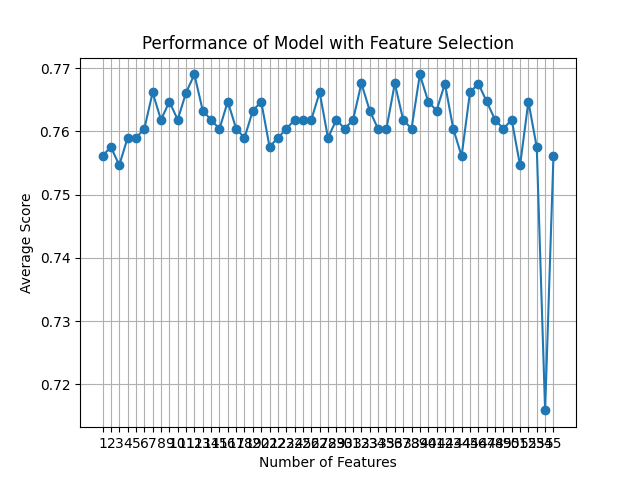

The file beside this chart, header and first rows:
feature_idx, cv_scores, avg_score, feature_names, ci_bound, std_dev, std_err
(0, 1, 2, 3, 4, 5, 6, 7, 8, 9, 10, 11, 1…, [0.73571429 0.75714286 0.71942446 0.8057…, 0.7561, ('B', 'C', 'F', 'H', 'L', 'M', 'N', 'O',…, 0.03756, 0.02922, 0.01461
(0, 1, 2, 3, 4, 5, 6, 7, 8, 9, 10, 11, 1…, [0.73571429 0.77857143 0.72661871 0.7985…, 0.7575, ('B', 'C', 'F', 'H', 'L', 'M', 'N', 'O',…, 0.0347, 0.027, 0.0135
(0, 1, 2, 3, 4, 5, 6, 7, 8, 9, 10, 11, 1…, [0.74285714 0.77142857 0.72661871 0.7841…, 0.7547, ('B', 'C', 'F', 'H', 'L', 'M', 'N', 'O',…, 0.02646, 0.02059, 0.01029
(0, 1, 2, 3, 4, 5, 6, 7, 8, 9, 10, 11, 1…, [0.72857143 0.79285714 0.72661871 0.7985…, 0.759, ('B', 'C', 'F', 'H', 'L', 'M', 'N', 'O',…, 0.03983, 0.03099, 0.0155
(0, 1, 2, 3, 4, 5, 6, 7, 8, 9, 10, 11, 1…, [0.72857143 0.77857143 0.72661871 0.7985…, 0.759, ('B', 'C', 'F', 'H', 'L', 'M', 'N', 'O',…, 0.03606, 0.02806, 0.01403
(0, 1, 2, 4, 5, 6, 7, 8, 9, 10, 11, 12, …, [0.74285714 0.78571429 0.72661871 0.8057…, 0.7604, ('B', 'C', 'F', 'L', 'M', 'N', 'O', 'U',…, 0.03866, 0.03008, 0.01504
(0, 1, 2, 4, 5, 6, 7, 9, 10, 11, 12, 13,…, [0.73571429 0.79285714 0.72661871 0.8129…, 0.7661, ('B', 'C', 'F', 'L', 'M', 'N', 'O', 'AC'…, 0.04226, 0.03288, 0.01644
(0, 1, 2, 4, 5, 6, 7, 9, 10, 11, 12, 13,…, [0.74285714 0.79285714 0.72661871 0.7913…, 0.7618, ('B', 'C', 'F', 'L', 'M', 'N', 'O', 'AC'…, 0.03389, 0.02637, 0.01318
(0, 1, 2, 4, 6, 7, 9, 10, 11, 12, 13, 14…, [0.75714286 0.77857143 0.72661871 0.7985…, 0.7647, ('B', 'C', 'F', 'L', 'N', 'O', 'AC', 'AD…, 0.03069, 0.02388, 0.01194
(0, 1, 2, 4, 6, 7, 9, 10, 11, 12, 13, 14…, [0.75       0.77142857 0.72661871 0.7985…, 0.7618, ('B', 'C', 'F', 'L', 'N', 'O', 'AC', 'AD…, 0.03053, 0.02376, 0.01188
(0, 1, 4, 6, 7, 9, 10, 11, 12, 13, 14, 1…, [0.76428571 0.79285714 0.72661871 0.8057…, 0.7661, ('B', 'C', 'L', 'N', 'O', 'AC', 'AD', 'A…, 0.03847, 0.02993, 0.01497
(0, 1, 4, 6, 7, 9, 11, 12, 14, 15, 16, 1…, [0.74285714 0.8        0.72661871 0.8057…, 0.769, ('B', 'C', 'L', 'N', 'O', 'AC', 'AE', 'A…, 0.03979, 0.03096, 0.01548
(0, 1, 4, 6, 7, 9, 11, 12, 14, 15, 16, 1…, [0.75       0.77857143 0.72661871 0.7985…, 0.7633, ('B', 'C', 'L', 'N', 'O', 'AC', 'AE', 'A…, 0.03148, 0.02449, 0.01225
(0, 1, 4, 6, 7, 9, 11, 12, 14, 15, 16, 1…, [0.75714286 0.77857143 0.72661871 0.7985…, 0.7618, ('B', 'C', 'L', 'N', 'O', 'AC', 'AE', 'A…, 0.03188, 0.02481, 0.0124
(0, 1, 4, 6, 7, 9, 11, 12, 14, 15, 16, 1…, [0.74285714 0.78571429 0.72661871 0.7841…, 0.7604, ('B', 'C', 'L', 'N', 'O', 'AC', 'AE', 'A…, 0.02964, 0.02306, 0.01153
(0, 1, 6, 7, 9, 11, 12, 14, 15, 16, 17, …, [0.72857143 0.79285714 0.73381295 0.8201…, 0.7647, ('B', 'C', 'N', 'O', 'AC', 'AE', 'AN', '…, 0.04598, 0.03577, 0.01789
(0, 1, 6, 7, 9, 11, 12, 14, 15, 16, 17, …, [0.74285714 0.77142857 0.72661871 0.7985…, 0.7604, ('B', 'C', 'N', 'O', 'AC', 'AE', 'AN', '…, 0.03165, 0.02462, 0.01231
(0, 1, 6, 7, 9, 11, 12, 14, 15, 16, 17, …, [0.72857143 0.77857143 0.72661871 0.7985…, 0.759, ('B', 'C', 'N', 'O', 'AC', 'AE', 'AN', '…, 0.03606, 0.02806, 0.01403
(0, 1, 6, 7, 9, 11, 12, 14, 15, 16, 17, …, [0.74285714 0.78571429 0.72661871 0.7985…, 0.7633, ('B', 'C', 'N', 'O', 'AC', 'AE', 'AN', '…, 0.03405, 0.02649, 0.01325
(0, 1, 6, 7, 9, 11, 12, 15, 16, 17, 18, …, [0.74285714 0.78571429 0.73381295 0.8057…, 0.7647, ('B', 'C', 'N', 'O', 'AC', 'AE', 'AN', '…, 0.0347, 0.027, 0.0135
(0, 6, 7, 9, 11, 12, 15, 16, 17, 18, 20,…, [0.72857143 0.76428571 0.72661871 0.8057…, 0.7576, ('B', 'N', 'O', 'AC', 'AE', 'AN', 'AR', …, 0.03721, 0.02895, 0.01448
(0, 6, 7, 9, 11, 12, 15, 16, 17, 18, 20,…, [0.75       0.75714286 0.72661871 0.8057…, 0.759, ('B', 'N', 'O', 'AC', 'AE', 'AN', 'AR', …, 0.03318, 0.02581, 0.01291
(6, 7, 9, 11, 12, 15, 16, 17, 18, 20, 21…, [0.75       0.79285714 0.73381295 0.7913…, 0.7604, ('N', 'O', 'AC', 'AE', 'AN', 'AR', 'AS',…, 0.03417, 0.02659, 0.01329
(5, 6, 7, 11, 12, 15, 17, 18, 20, 21, 24…, [0.74285714 0.77142857 0.72661871 0.8057…, 0.7618, ('M', 'N', 'O', 'AE', 'AN', 'AR', 'AT', …, 0.03459, 0.02691, 0.01346
(5, 6, 7, 11, 12, 15, 17, 18, 20, 21, 24…, [0.74285714 0.77857143 0.72661871 0.8057…, 0.7618, ('M', 'N', 'O', 'AE', 'AN', 'AR', 'AT', …, 0.03567, 0.02775, 0.01388
(5, 6, 7, 11, 15, 17, 18, 20, 21, 24, 27…, [0.75       0.77142857 0.72661871 0.7985…, 0.7618, ('M', 'N', 'O', 'AE', 'AR', 'AT', 'AU', …, 0.03053, 0.02376, 0.01188
(5, 6, 7, 11, 15, 17, 18, 20, 21, 24, 26…, [0.73571429 0.77857143 0.73381295 0.8129…, 0.7662, ('M', 'N', 'O', 'AE', 'AR', 'AT', 'AU', …, 0.03782, 0.02943, 0.01471
(5, 6, 7, 11, 15, 17, 18, 20, 21, 24, 27…, [0.74285714 0.77857143 0.72661871 0.8129…, 0.759, ('M', 'N', 'O', 'AE', 'AR', 'AT', 'AU', …, 0.0416, 0.03236, 0.01618
(5, 6, 7, 11, 15, 17, 18, 20, 24, 27, 28…, [0.74285714 0.77142857 0.72661871 0.8057…, 0.7618, ('M', 'N', 'O', 'AE', 'AR', 'AT', 'AU', …, 0.03459, 0.02691, 0.01346
(5, 6, 7, 11, 15, 17, 18, 20, 24, 27, 28…, [0.74285714 0.77142857 0.72661871 0.7985…, 0.7604, ('M', 'N', 'O', 'AE', 'AR', 'AT', 'AU', …, 0.03165, 0.02462, 0.01231
(5, 6, 7, 11, 15, 17, 18, 20, 24, 27, 28…, [0.74285714 0.79285714 0.72661871 0.7841…, 0.7618, ('M', 'N', 'O', 'AE', 'AR', 'AT', 'AU', …, 0.03181, 0.02475, 0.01237
(5, 6, 7, 11, 15, 17, 18, 20, 21, 24, 27…, [0.74285714 0.78571429 0.72661871 0.8201…, 0.7676, ('M', 'N', 'O', 'AE', 'AR', 'AT', 'AU', …, 0.04226, 0.03288, 0.01644
(5, 6, 7, 11, 15, 17, 18, 20, 24, 27, 32…, [0.75       0.78571429 0.72661871 0.8057…, 0.7633, ('M', 'N', 'O', 'AE', 'AR', 'AT', 'AU', …, 0.0366, 0.02848, 0.01424
(5, 6, 7, 11, 15, 17, 18, 20, 24, 27, 32…, [0.75       0.77857143 0.72661871 0.7985…, 0.7604, ('M', 'N', 'O', 'AE', 'AR', 'AT', 'AU', …, 0.03244, 0.02524, 0.01262
(5, 6, 7, 11, 15, 17, 18, 20, 24, 27, 32…, [0.73571429 0.77142857 0.72661871 0.8057…, 0.7604, ('M', 'N', 'O', 'AE', 'AR', 'AT', 'AU', …, 0.03605, 0.02805, 0.01403
(5, 11, 13, 15, 17, 20, 24, 27, 32, 33, …, [0.73571429 0.8        0.72661871 0.8129…, 0.7676, ('M', 'AE', 'AO', 'AR', 'AT', 'AW', 'BD'…, 0.04388, 0.03414, 0.01707
(5, 11, 13, 15, 17, 19, 20, 24, 27, 32, …, [0.74285714 0.78571429 0.72661871 0.7985…, 0.7618, ('M', 'AE', 'AO', 'AR', 'AT', 'AV', 'AW'…, 0.0343, 0.02669, 0.01334
(11, 13, 15, 17, 19, 20, 24, 27, 32, 33,…, [0.72857143 0.78571429 0.72661871 0.7985…, 0.7604, ('AE', 'AO', 'AR', 'AT', 'AV', 'AW', 'BD…, 0.0375, 0.02918, 0.01459
(2, 4, 11, 13, 17, 20, 24, 27, 32, 33, 3…, [0.75714286 0.79285714 0.73381295 0.8057…, 0.769, ('F', 'L', 'AE', 'AO', 'AT', 'AW', 'BD',…, 0.03393, 0.0264, 0.0132
(2, 4, 11, 13, 17, 20, 24, 27, 32, 35, 3…, [0.72857143 0.79285714 0.72661871 0.8057…, 0.7647, ('F', 'L', 'AE', 'AO', 'AT', 'AW', 'BD',…, 0.04169, 0.03243, 0.01622
(2, 4, 11, 13, 17, 20, 24, 27, 32, 35, 3…, [0.73571429 0.78571429 0.72661871 0.8129…, 0.7633, ('F', 'L', 'AE', 'AO', 'AT', 'AW', 'BD',…, 0.0412, 0.03205, 0.01603
(1, 2, 4, 11, 13, 20, 24, 27, 32, 35, 36…, [0.75       0.8        0.72661871 0.7985…, 0.7676, ('C', 'F', 'L', 'AE', 'AO', 'AW', 'BD', …, 0.03646, 0.02836, 0.01418
(2, 4, 11, 13, 20, 24, 27, 32, 35, 36, 3…, [0.72857143 0.78571429 0.72661871 0.7985…, 0.7604, ('F', 'L', 'AE', 'AO', 'AW', 'BD', 'D_1.…, 0.0375, 0.02918, 0.01459
(2, 4, 11, 13, 24, 27, 32, 35, 36, 37, 4…, [0.72857143 0.78571429 0.72661871 0.7913…, 0.7561, ('F', 'L', 'AE', 'AO', 'BD', 'D_1.0', 'E…, 0.03548, 0.0276, 0.0138
(2, 4, 11, 13, 24, 32, 35, 36, 37, 41, 5…, [0.74285714 0.78571429 0.72661871 0.8129…, 0.7661, ('F', 'L', 'AE', 'AO', 'BD', 'E_1.0', 'E…, 0.03937, 0.03063, 0.01531
(2, 4, 13, 20, 32, 35, 36, 37, 41, 54), [0.75714286 0.78571429 0.72661871 0.8057…, 0.7676, ('F', 'L', 'AO', 'AW', 'E_1.0', 'E_4.0',…, 0.03448, 0.02682, 0.01341
(2, 8, 15, 32, 33, 35, 36, 37, 54), [0.74285714 0.77142857 0.72661871 0.8201…, 0.7647, ('F', 'U', 'AR', 'E_1.0', 'E_2.0', 'E_4.…, 0.04085, 0.03178, 0.01589
(2, 8, 17, 32, 33, 35, 36, 54), [0.74285714 0.77142857 0.72661871 0.8201…, 0.7618, ('F', 'U', 'AT', 'E_1.0', 'E_2.0', 'E_4.…, 0.04176, 0.03249, 0.01625
(8, 15, 20, 32, 33, 35, 54), [0.74285714 0.77142857 0.72661871 0.8129…, 0.7604, ('U', 'AR', 'AW', 'E_1.0', 'E_2.0', 'E_4…, 0.03848, 0.02994, 0.01497
(8, 20, 33, 35, 44, 54), [0.75714286 0.76428571 0.72661871 0.7985…, 0.7618, ('U', 'AW', 'E_2.0', 'E_4.0', 'J_5.0', '…, 0.02941, 0.02288, 0.01144
(8, 20, 35, 44, 54), [0.74285714 0.78571429 0.72661871 0.8057…, 0.7546, ('U', 'AW', 'E_4.0', 'J_5.0', '0'), 0.04563, 0.0355, 0.01775
(5, 20, 44, 54), [0.75       0.77142857 0.72661871 0.8129…, 0.7647, ('M', 'AW', 'J_5.0', '0'), 0.03655, 0.02844, 0.01422
(7, 20, 54), [0.74285714 0.8        0.72661871 0.7913…, 0.7575, ('O', 'AW', '0'), 0.04095, 0.03186, 0.01593
(7, 54), [0.70714286 0.74285714 0.68345324 0.7122…, 0.7159, ('O', '0'), 0.0269, 0.02093, 0.01047
(54,), [0.72857143 0.77142857 0.72661871 0.7985…, 0.7561, ('0',), 0.0348, 0.02708, 0.01354
